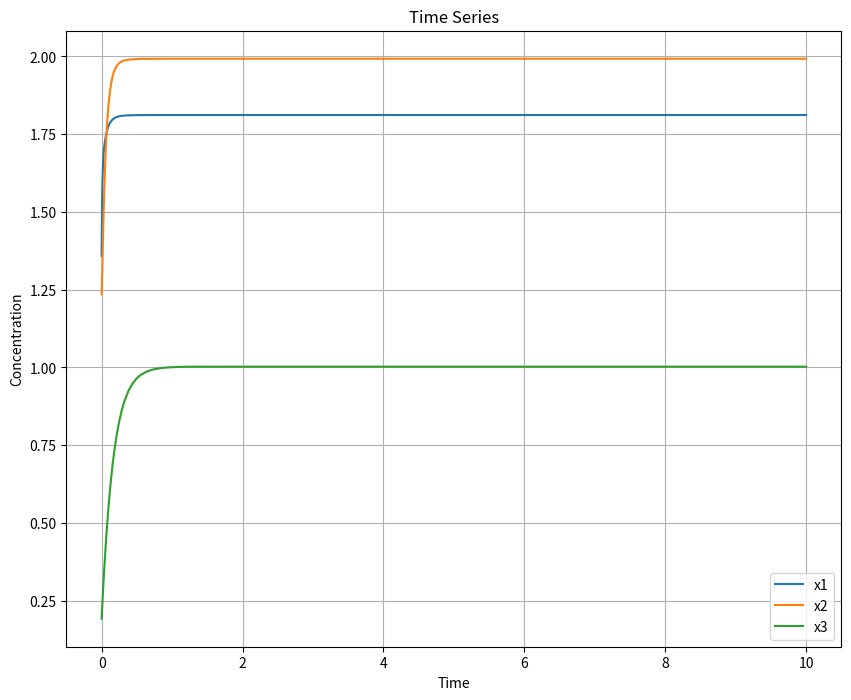
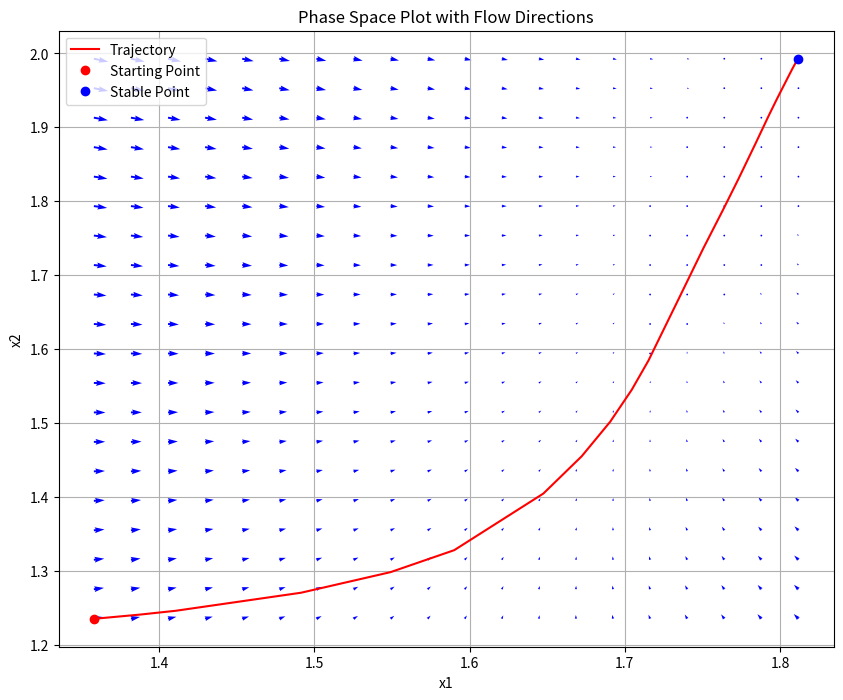
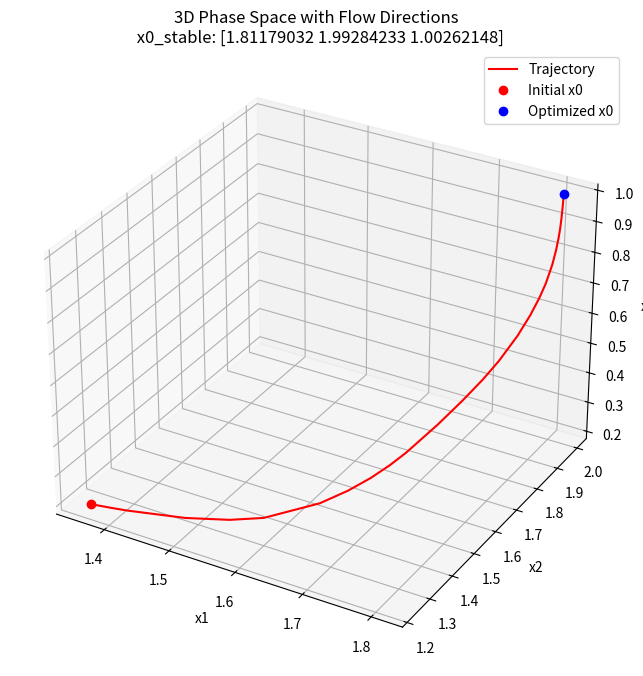

Write the Python code that produced these figures, in order.
import numpy as np
import matplotlib.pyplot as plt
from scipy.optimize import minimize, linprog
from scipy.integrate import solve_ivp
from mpl_toolkits.mplot3d import Axes3D
#from tqdm import tqdm
np.random.seed(42)
# stoichiometric matrix
N = np.array([[1, -1, 0, -1, 0],
              [0, 1, -1, 0, 0],
              [0, 0, 1, 1, -1]])
# PARAMS
# we choose mu for boundary
mu_R1 = 1
mu_R2 = 0
# we then sample the other mu's in between these
# mu0_1, mu0_2, mu0_3 = np.random.uniform(mu_R2, mu_R1, 3)
# mu0 = np.array([mu0_1, mu0_2, mu0_3])
# for now let's use a predetermined mu
mu0 = np.array([0.4, 0.3, 0.2])
mu_bd = np.array([mu_R1,0, 0, 0, mu_R2])
# helper functions
def get_G(x, N, mu0, mu_bd):
    # x = np.maximum(x, 1e-10)  # trying to catch 0 or negatives
    mu = mu0 + np.log(x)
    G = N.T @ mu - mu_bd
    return G
def flux_vector(x, N, mu0, k, mu_bd):
    g = get_G(x, N, mu0, mu_bd=mu_bd)
    vb1, k1, k2, k3, kb2 = k
    v = np.zeros_like(g)  # Initialize flux vector with zeros
    v[0] = vb1 * (1 - np.exp(g[0]))  # Reaction from R1
    v[1] = k1 * x[0] * (1 - np.exp(g[1]))  # x1 to x2
    v[2] = k2 * x[1] * (1 - np.exp(g[2]))  # x2 to x3
    v[3] = k3 * x[0] * (1 - np.exp(g[3]))  # x1 to x3
    v[4] = kb2 * x[2]* (1 - np.exp(g[4]))  # Reaction to R2
    return v
# ### PART 2: FINDING K for a set of steady state concentration x0 and flux vectors v0
def calculate_parameters( x0, v0, N, mu0, mu_bd):
    k0 = np.ones_like(v0)
    k = v0 / flux_vector(x0, N, mu0, k0, mu_bd)
    return k
# Note that each steady-state flux needs to be in N*v = 0
# generates flux samples from reference
def flux_samples(num_samples, a=[0.1,1] ):
    sample = np.zeros((num_samples, 5))
    for n in range(num_samples):
        alpha = np.random.uniform(*a)
        v0 = [1, alpha * 1 , alpha * 1,  1-alpha, 1]
        sample[n] = v0
    return sample
# Generate for thermodynamically consistent x0
# Find x s.t. dG_v < 0
def concentration_samples(num_samples, N, mu0, mu_bd, step_size=0.01, eps=1e-3, dropout=100):
    # find initial condition
    # TODO get samples that are in a thermodynamically feasible range
    b = -mu_bd + N.T @ mu0
    c  = np.zeros_like(mu0)
    res = linprog(c, A_ub=N.T, b_ub= -b -eps)
    z0 = res.x  # inital point inside constraint
    if not res.success:
        raise RuntimeError("Problem infeasible")
    tot_steps = num_samples * dropout
    i = 0
    samples = np.zeros((tot_steps, mu0.shape[0]))
    while i < tot_steps:
        u = np.random.randn(*mu0.shape)
        u = u/np.linalg.norm(u)

        z = z0 + u * step_size
        
        if all(N.T @ z <= -b -eps):
            samples[i, :] = z
            z0 = z
            i += 1
    return np.exp(samples[::dropout, :])  # :: gives every 100


num_samples = 10000  # Choose how many x0 vectors you want to test
x0_samples = concentration_samples(num_samples, N, mu0, mu_bd)  # comes in groups of 3
# We constructruct the flux vectors for each x0
v0_samples = flux_samples(num_samples)
# Calculate the k values for each x0 and v0
k_samples = np.zeros((num_samples, 5))
for i in range(num_samples):
    x0 = x0_samples[i]
    v0 = v0_samples[i]
    k_samples[i] = calculate_parameters(x0, v0, N, mu0, mu_bd)
# Calc dG
dG = np.zeros((num_samples, 5))
for i in range(num_samples):
    x0 = x0_samples[i]
    dG[i] = get_G(x0, N, mu0, mu_bd=mu_bd)

### PART 3 (for real this time): PLOTTING SOLUTIONS



def flux_sys(t, x, N, mu0, k, mu_bd):
    v = flux_vector(x=x, k=k, N=N, mu0=mu0, mu_bd=mu_bd)
    return N @ v


def plot_time_series(x0, t_span, N, mu0, k, mu_bd):
    solution = solve_ivp(lambda t, x: flux_sys(t, x, N, mu0, k, mu_bd), t_span, x0, method='BDF')
    x1 = solution.y[0]
    x2 = solution.y[1]
    x3 = solution.y[2]


    plt.figure(figsize=(10, 8))
    plt.plot(solution.t, x1, label='x1')
    plt.plot(solution.t, x2, label='x2')
    plt.plot(solution.t, x3, label='x3')
    plt.xlabel('Time')
    plt.ylabel('Concentration')
    plt.title('Time Series')
    plt.legend()
    plt.grid(True)
    plt.show()



def plot_phase_space_with_arrows(x0, t_span, N, mu0, k, mu_bd, x0_sys, num_points=20, arrows=True):
    """
    2D phase space (x1, x2) with optional quiver plot
    """
    # Integrate the system over the time span
    solution = solve_ivp(lambda t, x: flux_sys(t, x, N, mu0, k, mu_bd), t_span, x0, method='BDF')

    # Plot the trajectories and the quiver
    plt.figure(figsize=(10, 8))
    plt.plot(solution.y[0], solution.y[1], 'r-', label='Trajectory')  # Trajectory in phase space
    plt.plot(x0[0], x0[1], 'ro', label="Starting Point")
    plt.plot(x0_sys[0], x0_sys[1],'bo', label="Stable Point")

    if arrows:
        # Grid for the quiver plot
        x1_min, x1_max = min(solution.y[0]), max(solution.y[0])
        x2_min, x2_max = min(solution.y[1]), max(solution.y[1])
        x1_vals = np.linspace(x1_min, x1_max, num_points)
        x2_vals = np.linspace(x2_min, x2_max, num_points)

        X1, X2 = np.meshgrid(x1_vals, x2_vals)
        U, V = np.zeros_like(X1), np.zeros_like(X2)
        # Calculate the direction vectors at each point on the grid
        for i in range(num_points):
            for j in range(num_points):
                x_sample = np.array([X1[i, j], X2[i, j], 1])  # Assuming a 3D system with x3 normalized to 1
                dxdt = flux_sys(0, x_sample, N, mu0, k, mu_bd)[:2]  # We only take the first two derivatives
                U[i, j], V[i, j] = dxdt
        plt.quiver(X1, X2, U, V, color='blue', width=0.0025, scale=3000)  # Flow directions

    plt.xlabel('x1')
    plt.ylabel('x2')
    plt.title('Phase Space Plot with Flow Directions')
    plt.legend()
    plt.grid(True)
    plt.show()


def plot_3d_phase_space_with_arrows(x0, t_span, N, mu0, k, mu_bd, x_sys, num_points=5, arrows=False):
    # Integrate the system over the time span
    solution = solve_ivp(lambda t, x: flux_sys(t, x, N, mu0, k, mu_bd), t_span, x0, method='BDF')

    # Plotting
    fig = plt.figure(figsize=(10, 8))
    ax = fig.add_subplot(111, projection='3d')
    ax.plot(solution.y[0], solution.y[1], solution.y[2], 'r-', label='Trajectory')
    ax.plot(x0[0], x0[1], x0[2], 'ro', label="Initial x0")
    ax.plot(x_sys[0], x_sys[1], x_sys[2], 'bo', label="Optimized x0")

    if arrows:
        # Create a 3D grid for the quiver plot
        min_vals = np.min(solution.y, axis=1)
        max_vals = np.max(solution.y, axis=1)
        grid_vals = [np.linspace(min_vals[i], max_vals[i], num_points) for i in range(3)]
        X1, X2, X3 = np.meshgrid(*grid_vals)
        U, V, W = np.zeros_like(X1), np.zeros_like(X2), np.zeros_like(X3)

        for i in range(num_points):
            for j in range(num_points):
                for h in range(num_points):
                    x_sample = np.array([X1[i, j, h], X2[i, j, h], X3[i, j, h]])
                    dxdt = flux_sys(0, x_sample, N, mu0, k, mu_bd)
                    U[i, j, h], V[i, j, h], W[i, j, h] = dxdt
        ax.quiver(X1, X2, X3, U, V, W, length=0.01, linewidth=0.5, arrow_length_ratio=0.3)

    ax.set_xlabel('x1')
    ax.set_ylabel('x2')
    ax.set_zlabel('x3')
    ax.set_title(f'3D Phase Space with Flow Directions \n x0_stable: {x0_sys}')
    ax.legend()
    plt.show()

# Example usage
t_span = [0, 10]
idx = 0
x0_sys = x0_samples[idx]
k_sys = k_samples[idx]

def generate_perturbed_initial_conditions(x0, perturbation_strength=0.1):
    # Perturb each component of x0 by a random amount within ±perturbation_strength% of each component's value
    perturbed_x0 = x0 * np.abs((1 + np.random.uniform(-perturbation_strength, perturbation_strength, size=x0.shape)))
    # perturbed_x0 = x0 * 2 
    return perturbed_x0


x0_test = generate_perturbed_initial_conditions(x0_sys, perturbation_strength=0.9)
plot_time_series(x0_test, t_span, N, mu0, k=k_sys, mu_bd=mu_bd)
plot_phase_space_with_arrows(x0_test, t_span, N, mu0, k_sys, mu_bd, x0_sys, arrows=True)
plot_3d_phase_space_with_arrows(x0_test, t_span, N, mu0, k=k_sys, mu_bd=mu_bd, x_sys=x0_sys)


